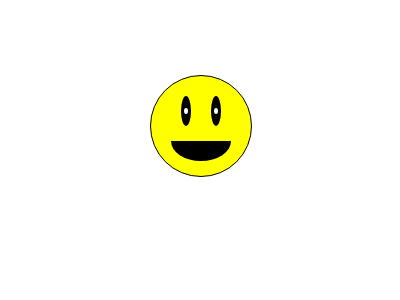

Write a web page that renders exactly this picture using CSS.

<p class="stats"></p>
<div class="smiley">
  <div class="eye left-eye">
    <div class="pupil"></div>
  </div>
  <div class="eye right-eye">
    <div class="pupil"></div>
  </div>
  <div class="mouth"></div>
</div>

<style>
  *>*>* {
    position: absolute;
  }
  .stats {
    margin: 0;
  }
  .smiley {
    background-color: yellow;
    width: 25%;
    aspect-ratio: 1;
    border: solid black .1rem;
    border-radius: 50%;
    top: 25%;
    left: 37.5%;
  }
  .smiley>* {
    background-color: black;
  }
  .eye {
    border-radius: 50%;
    width: 10%;
    height: 30%;
    top: 20%;
  }
  .left-eye {
    left: 30%;
  }
  .right-eye {
    left: 60%;
  }
  .pupil {
    background-color: white;
    width: 40%;
    height: 20%;
    border-radius: 50%;
    top: 40%;
    left: 30%;
  }
  .mouth {
    width: 60%;
    height: 20%;
    left: 20%;
    top: 65%;
    border-radius: 0 0 50% 50% / 0 0 100% 100%;
  }
</style>

<script>
  const stats = document.querySelector(".stats");
  const pupils = document.querySelectorAll(".pupil");
  console.log(pupils);
  const eye = document.querySelector(".eye");
  console.log(eye.offsetWidth);
  console.log(eye.offsetHeight);
  document.addEventListener('mousemove', (e) => {
    const x = e.clientX;
    const y = e.clientY;
    pupils.forEach(pupil => {
      pupil.style.top = y/10;
      pupil.style.left = x/60;
    });
  });
  const smiley = document.querySelector(".smiley");
  console.dir(smiley);
  document.addEventListener('touchmove', (e) => {
    e.preventDefault();
    const touch = e.touches[0];
    const x = touch.clientX;
    const y = touch.clientY;
    //stats.innerText = "x = " + x + " y = " + y;
    pupils.forEach(pupil => {
      pupil.style.top = y/10;
      pupil.style.left = x/60;
    });
  });
</script>
